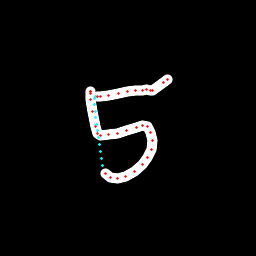

The file beside this chart, header and first rows:
x, y, hover, eod
90.05, 91.22, 0.0, 0.0
90.12, 91.49, 0.0, 0.0
90.24, 91.84, 0.0, 0.0
90.49, 93.74, 0.0, 0.0
90.59, 99.67, 0.0, 0.0
92.25, 111.4, 0.0, 0.0
95.14, 126.5, 0.0, 0.0
97.68, 133.4, 0.0, 0.0
101, 135.2, 0.0, 0.0
108.4, 134.9, 0.0, 0.0
117.7, 133.3, 0.0, 0.0
126.6, 130.3, 0.0, 0.0
136.3, 127.2, 0.0, 0.0
142.5, 126, 0.0, 0.0
147.1, 126.5, 0.0, 0.0
150.9, 132.1, 0.0, 0.0
152.8, 140.9, 0.0, 0.0
151.2, 149.8, 0.0, 0.0
147.8, 157.7, 0.0, 0.0
142.9, 164.5, 0.0, 0.0
134.8, 171.5, 0.0, 0.0
125.6, 176.3, 0.0, 0.0
117.2, 178.6, 0.0, 0.0
110.4, 177.1, 0.0, 0.0
105.5, 173.5, 0.0, 0.0
102.2, 165.1, 1.0, 0.0
101.2, 158.3, 1.0, 0.0
100.1, 151.5, 1.0, 0.0
99.07, 144.6, 1.0, 0.0
98.08, 137.7, 1.0, 0.0
97.2, 130.8, 1.0, 0.0
96.44, 124.1, 1.0, 0.0
95.72, 117.5, 1.0, 0.0
95.01, 111.1, 1.0, 0.0
94.44, 104.9, 1.0, 0.0
94.13, 98.89, 1.0, 0.0
95.55, 96.79, 1.0, 0.0
97.7, 96.4, 0.0, 0.0
100.8, 96.21, 0.0, 0.0
108.9, 95.71, 0.0, 0.0
118.7, 93.89, 0.0, 0.0
127.7, 91.83, 0.0, 0.0
135.7, 90.81, 0.0, 0.0
142.8, 90.2, 0.0, 0.0
146.5, 89.96, 0.0, 0.0
150.6, 90.23, 0.0, 0.0
152.9, 90.24, 0.0, 0.0
163.1, 82.51, 0.0, 0.0
167.8, 79.09, 0.0, 1.0
